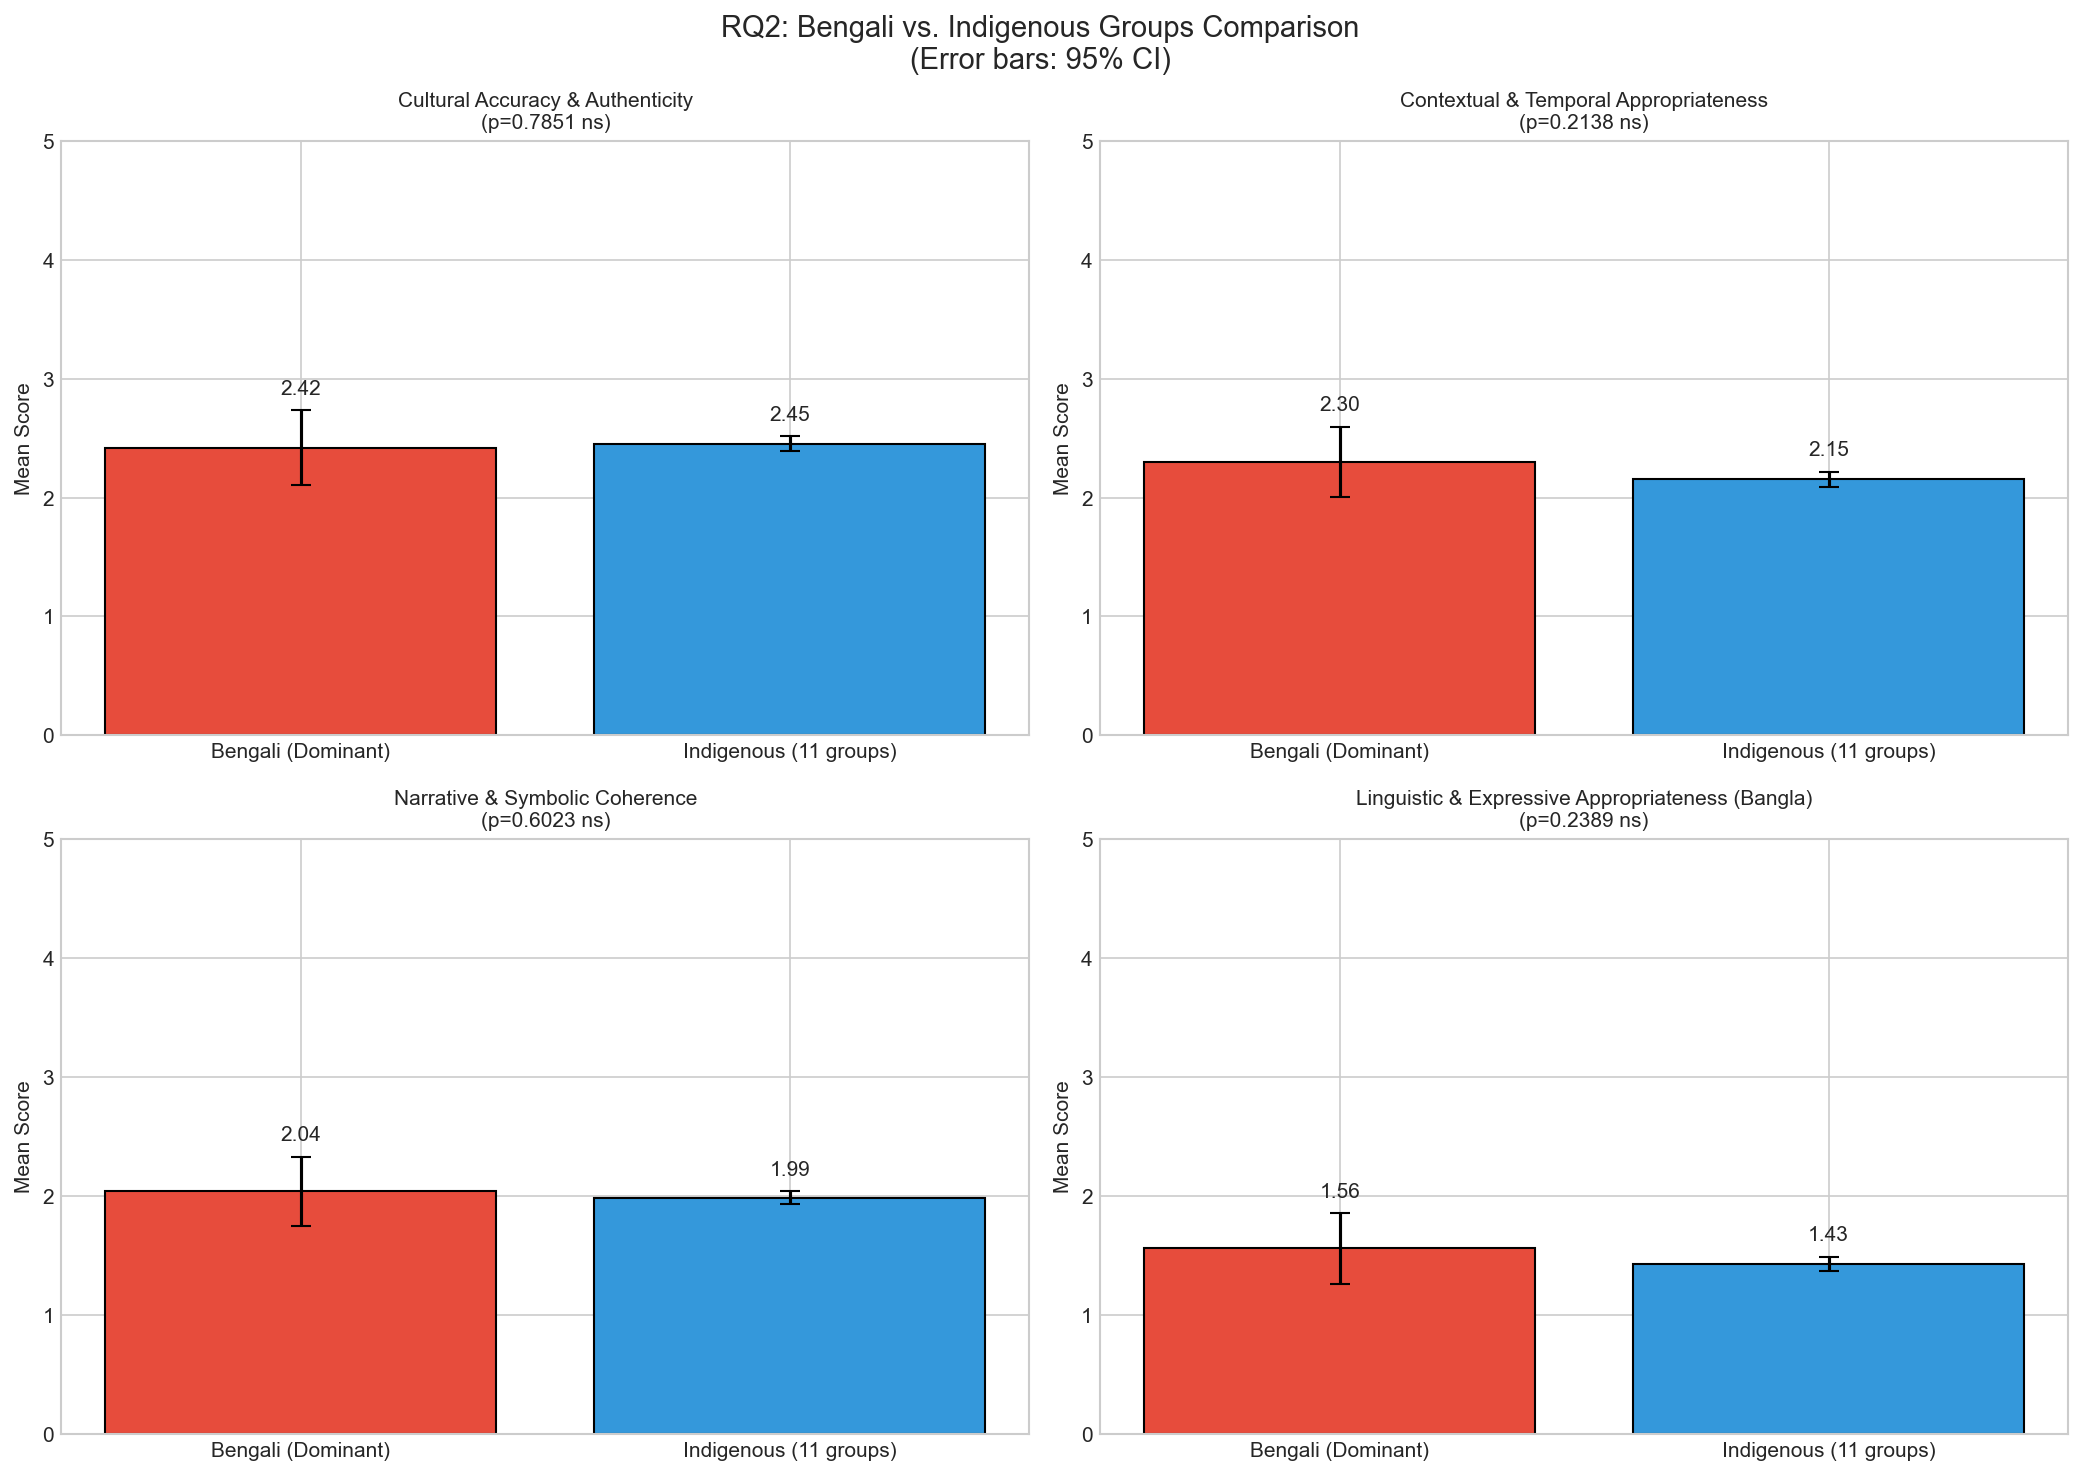

Values plotted in this chart, from the file beside it:
metric, bengali_n, bengali_mean, bengali_std, indigenous_n, indigenous_mean, indigenous_std, mean_difference, t_statistic, p_value, p_value_formatted, significance, cohens_d, effect_size, bias_direction
Cultural Accuracy & Authenticity, 50, 2.42, 1.145, 549, 2.452, 0.7472, -0.0317, -0.2728, 0.7851, 0.7851, ns, -0.0403, Negligible, Favors Indigenous
Contextual & Temporal Appropriateness, 50, 2.3, 1.074, 549, 2.155, 0.7592, 0.1452, 1.244, 0.2138, 0.2138, ns, 0.1838, Negligible, Favors Bengali
Narrative & Symbolic Coherence, 50, 2.04, 1.049, 549, 1.985, 0.6698, 0.0546, 0.5213, 0.6023, 0.6023, ns, 0.077, Negligible, Favors Bengali
Linguistic & Expressive Appropriateness …, 50, 1.56, 1.072, 549, 1.428, 0.7229, 0.1319, 1.179, 0.2389, 0.2389, ns, 0.1741, Negligible, Favors Bengali
